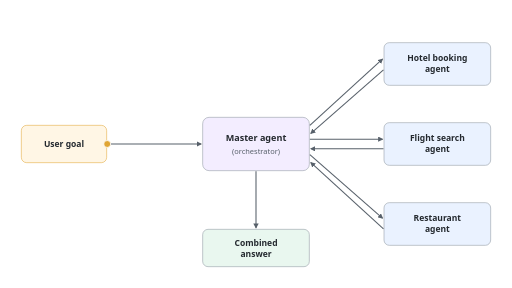
t = 0.00 s
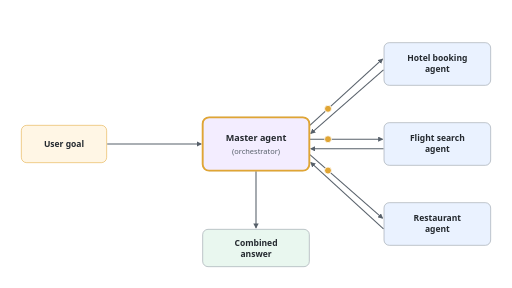
t = 1.38 s
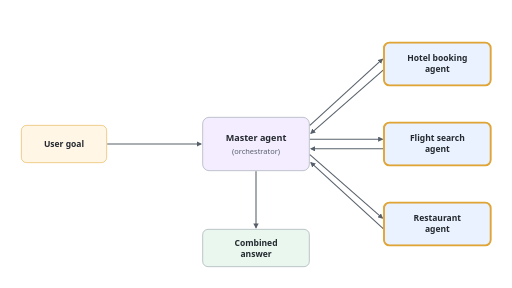
t = 2.75 s
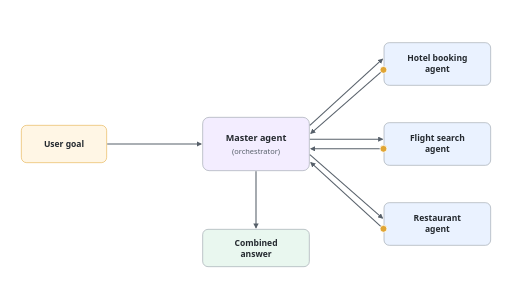
t = 4.00 s
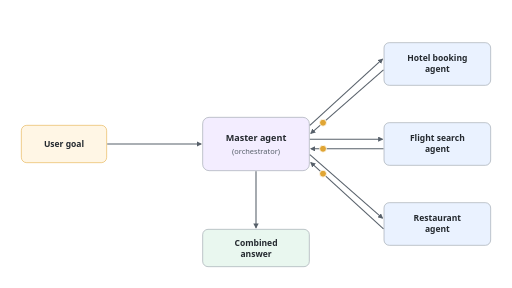
t = 5.25 s
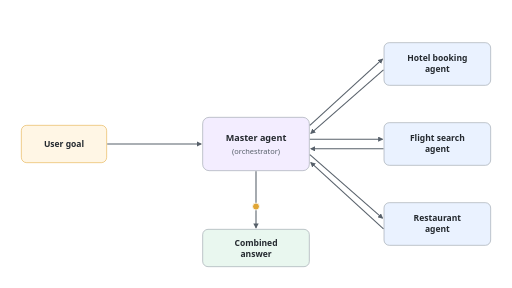
t = 6.63 s

The animated SVG that drew these frames (rendered in a browser with its animation timeline set to each time). Animation: 21 SMIL elements (animate=13,animateMotion=8); one cycle of 8.00 s, repeats indefinitely.

<svg xmlns="http://www.w3.org/2000/svg" viewBox="0 0 1920 1080" width="1920" height="1080" role="img" aria-labelledby="t d" font-family="Segoe UI, Helvetica, Arial, sans-serif">
  <title id="t">A master agent orchestrating three specialist agents</title>
  <desc id="d">The user goal goes to the master agent, the orchestrator. The master routes work to the hotel booking agent, the flight search agent and the restaurant agent, each returns its result to the master, and the master produces the combined answer. Markers travel out to the specialists, back to the master, and on to the combined answer.</desc>
  <defs>
    <marker id="ah" viewBox="0 0 10 10" refX="8" refY="5" markerWidth="5" markerHeight="5" orient="auto-start-reverse">
      <path d="M0,0 L10,5 L0,10 z" fill="#57606a"/>
    </marker>
  </defs>
  <rect width="1920" height="1080" fill="#ffffff"/>

  <rect x="80" y="470" width="320" height="140" rx="20" fill="#fff6e5" stroke="#e0a534" stroke-width="2"/>
  <text x="240" y="551" font-size="32" font-weight="700" fill="#24292f" text-anchor="middle">User goal</text>
  <line x1="402" y1="540" x2="754" y2="540" stroke="#57606a" stroke-width="4" marker-end="url(#ah)"/>

  <rect x="760" y="440" width="400" height="200" rx="24" fill="#f3edff" stroke="#8c959f" stroke-width="2"/>
  <text x="960" y="530" font-size="34" font-weight="700" fill="#24292f" text-anchor="middle">Master agent</text>
  <text x="960" y="576" font-size="28" fill="#57606a" text-anchor="middle">(orchestrator)</text>

  <rect x="1440" y="160" width="400" height="160" rx="20" fill="#eaf2ff" stroke="#8c959f" stroke-width="2"/>
  <text x="1640" y="228" font-size="32" font-weight="700" fill="#24292f" text-anchor="middle">Hotel booking</text>
  <text x="1640" y="270" font-size="32" font-weight="700" fill="#24292f" text-anchor="middle">agent</text>
  <rect x="1440" y="460" width="400" height="160" rx="20" fill="#eaf2ff" stroke="#8c959f" stroke-width="2"/>
  <text x="1640" y="528" font-size="32" font-weight="700" fill="#24292f" text-anchor="middle">Flight search</text>
  <text x="1640" y="570" font-size="32" font-weight="700" fill="#24292f" text-anchor="middle">agent</text>
  <rect x="1440" y="760" width="400" height="160" rx="20" fill="#eaf2ff" stroke="#8c959f" stroke-width="2"/>
  <text x="1640" y="828" font-size="32" font-weight="700" fill="#24292f" text-anchor="middle">Restaurant</text>
  <text x="1640" y="870" font-size="32" font-weight="700" fill="#24292f" text-anchor="middle">agent</text>

  <g stroke="#57606a" stroke-width="4" fill="none" marker-end="url(#ah)">
    <path d="M1162,470 L1434,222"/>
    <path d="M1438,262 L1166,500"/>
    <path d="M1162,522 L1434,522"/>
    <path d="M1438,558 L1166,558"/>
    <path d="M1162,580 L1434,818"/>
    <path d="M1438,858 L1166,610"/>
  </g>

  <line x1="960" y1="642" x2="960" y2="854" stroke="#57606a" stroke-width="4" marker-end="url(#ah)"/>
  <rect x="760" y="860" width="400" height="140" rx="20" fill="#e9f7ef" stroke="#8c959f" stroke-width="2"/>
  <text x="960" y="922" font-size="32" font-weight="700" fill="#24292f" text-anchor="middle">Combined</text>
  <text x="960" y="964" font-size="32" font-weight="700" fill="#24292f" text-anchor="middle">answer</text>

  <g fill="none" stroke="#e0a534" stroke-width="7">
    <rect x="760" y="440" width="400" height="200" rx="24" opacity="0">
      <animate attributeName="opacity" values="0;1;0;1;0" keyTimes="0;0.125;0.25;0.6875;0.75" calcMode="discrete" dur="8s" repeatCount="indefinite"/>
    </rect>
  </g>
  <g fill="none" stroke="#e0a534" stroke-width="7">
    <rect x="1440" y="160" width="400" height="160" rx="20" opacity="0">
      <animate attributeName="opacity" values="0;1;0" keyTimes="0;0.3125;0.5" calcMode="discrete" dur="8s" repeatCount="indefinite"/>
    </rect>
    <rect x="1440" y="460" width="400" height="160" rx="20" opacity="0">
      <animate attributeName="opacity" values="0;1;0" keyTimes="0;0.3125;0.5" calcMode="discrete" dur="8s" repeatCount="indefinite"/>
    </rect>
    <rect x="1440" y="760" width="400" height="160" rx="20" opacity="0">
      <animate attributeName="opacity" values="0;1;0" keyTimes="0;0.3125;0.5" calcMode="discrete" dur="8s" repeatCount="indefinite"/>
    </rect>
    <rect x="760" y="860" width="400" height="140" rx="20" opacity="0">
      <animate attributeName="opacity" values="0;1" keyTimes="0;0.875" calcMode="discrete" dur="8s" repeatCount="indefinite"/>
    </rect>
  </g>

  <g fill="#e0a534" stroke="#ffffff" stroke-width="3">
    <circle r="13" opacity="0">
      <animate attributeName="opacity" values="1;0" keyTimes="0;0.125" calcMode="discrete" dur="8s" repeatCount="indefinite"/>
      <animateMotion dur="8s" repeatCount="indefinite" calcMode="linear" keyPoints="0;1;1" keyTimes="0;0.125;1" path="M402,540 L754,540"/>
    </circle>
    <circle r="13" opacity="0">
      <animate attributeName="opacity" values="0;1;0" keyTimes="0;0.125;0.3125" calcMode="discrete" dur="8s" repeatCount="indefinite"/>
      <animateMotion dur="8s" repeatCount="indefinite" calcMode="linear" keyPoints="0;0;1;1" keyTimes="0;0.125;0.3125;1" path="M1162,470 L1434,222"/>
    </circle>
    <circle r="13" opacity="0">
      <animate attributeName="opacity" values="0;1;0" keyTimes="0;0.125;0.3125" calcMode="discrete" dur="8s" repeatCount="indefinite"/>
      <animateMotion dur="8s" repeatCount="indefinite" calcMode="linear" keyPoints="0;0;1;1" keyTimes="0;0.125;0.3125;1" path="M1162,522 L1434,522"/>
    </circle>
    <circle r="13" opacity="0">
      <animate attributeName="opacity" values="0;1;0" keyTimes="0;0.125;0.3125" calcMode="discrete" dur="8s" repeatCount="indefinite"/>
      <animateMotion dur="8s" repeatCount="indefinite" calcMode="linear" keyPoints="0;0;1;1" keyTimes="0;0.125;0.3125;1" path="M1162,580 L1434,818"/>
    </circle>
  </g>
  <g fill="#e0a534" stroke="#ffffff" stroke-width="3">
    <circle r="13" opacity="0">
      <animate attributeName="opacity" values="0;1;0" keyTimes="0;0.5;0.6875" calcMode="discrete" dur="8s" repeatCount="indefinite"/>
      <animateMotion dur="8s" repeatCount="indefinite" calcMode="linear" keyPoints="0;0;1;1" keyTimes="0;0.5;0.6875;1" path="M1438,262 L1166,500"/>
    </circle>
    <circle r="13" opacity="0">
      <animate attributeName="opacity" values="0;1;0" keyTimes="0;0.5;0.6875" calcMode="discrete" dur="8s" repeatCount="indefinite"/>
      <animateMotion dur="8s" repeatCount="indefinite" calcMode="linear" keyPoints="0;0;1;1" keyTimes="0;0.5;0.6875;1" path="M1438,558 L1166,558"/>
    </circle>
    <circle r="13" opacity="0">
      <animate attributeName="opacity" values="0;1;0" keyTimes="0;0.5;0.6875" calcMode="discrete" dur="8s" repeatCount="indefinite"/>
      <animateMotion dur="8s" repeatCount="indefinite" calcMode="linear" keyPoints="0;0;1;1" keyTimes="0;0.5;0.6875;1" path="M1438,858 L1166,610"/>
    </circle>
    <circle r="13" opacity="0">
      <animate attributeName="opacity" values="0;1;0" keyTimes="0;0.75;0.875" calcMode="discrete" dur="8s" repeatCount="indefinite"/>
      <animateMotion dur="8s" repeatCount="indefinite" calcMode="linear" keyPoints="0;0;1;1" keyTimes="0;0.75;0.875;1" path="M960,642 L960,854"/>
    </circle>
  </g>
</svg>
